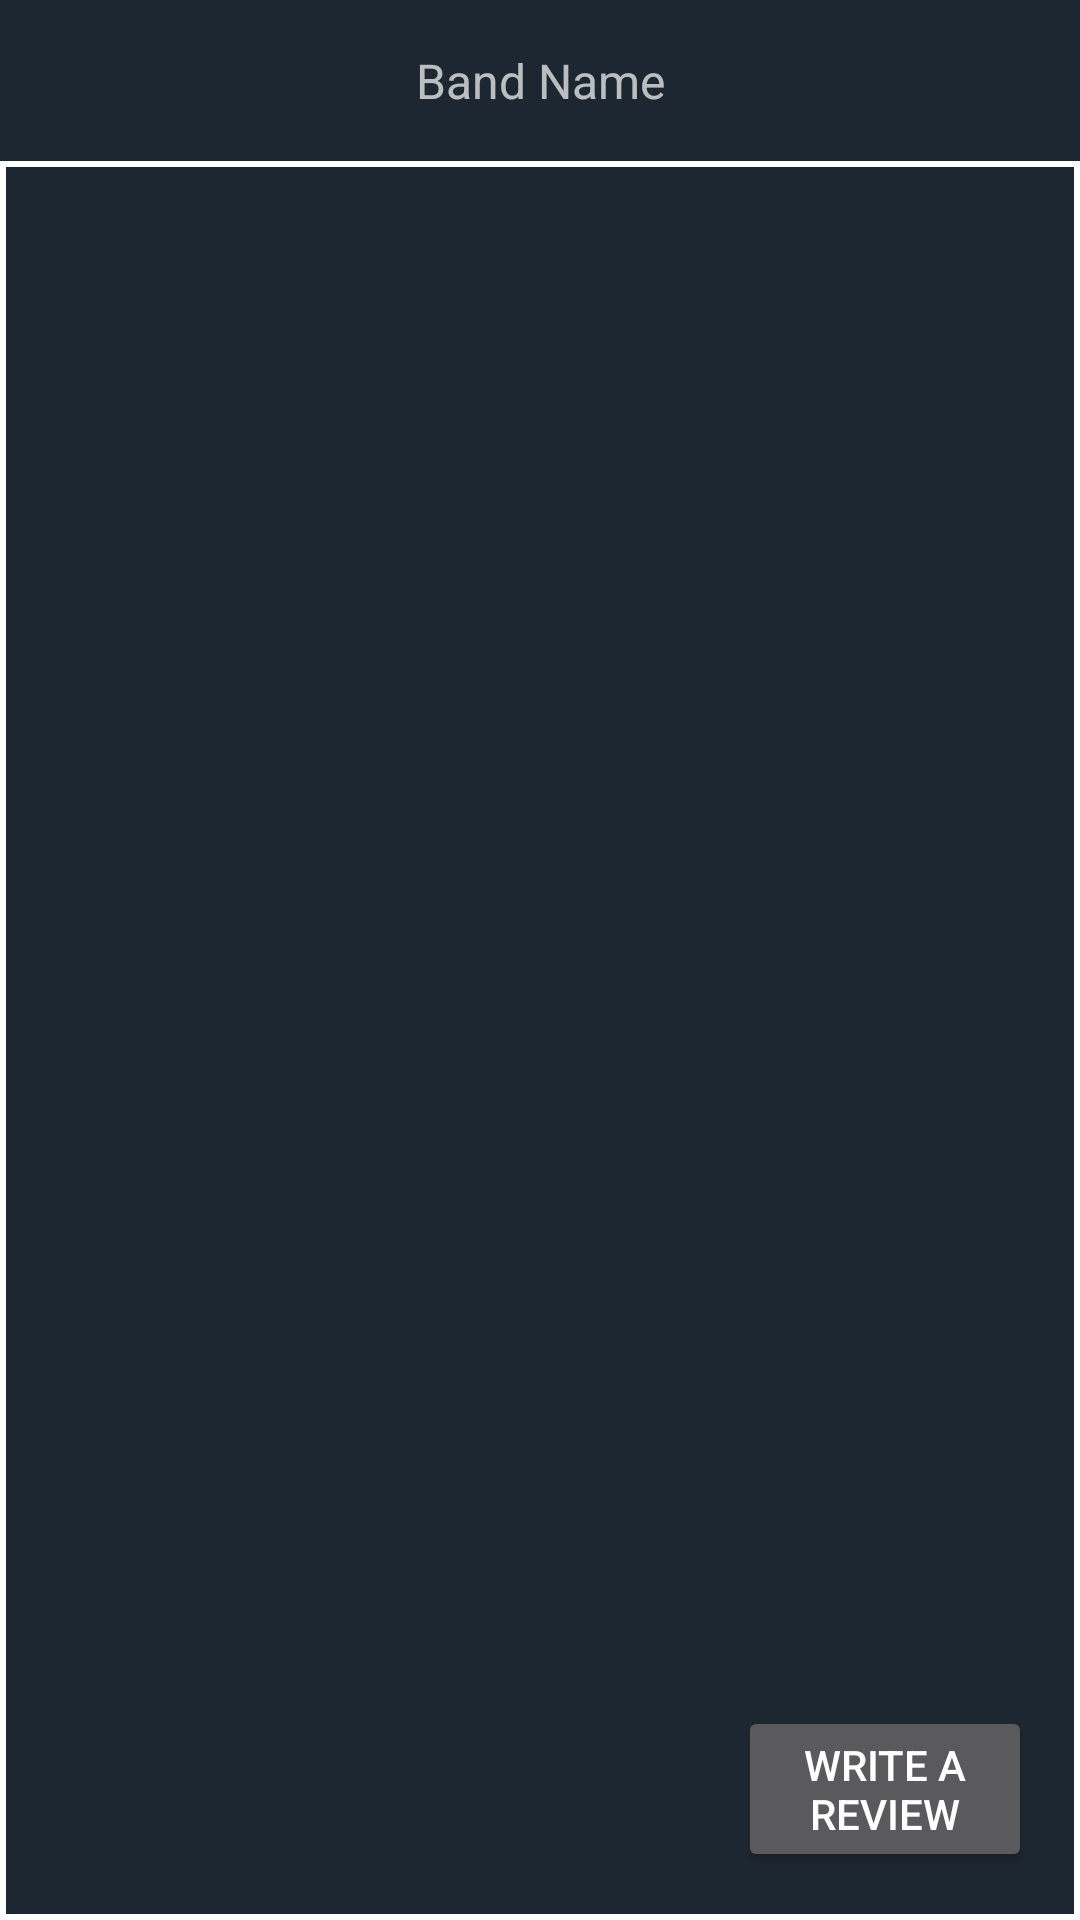

Write the Android layout XML for this screen, with the resource values it uses.
<!-- AndroidManifest.xml: activity theme BestDamTheme -->
<!-- res/layout/fragment_review.xml -->
<?xml version="1.0" encoding="utf-8"?>
<android.support.constraint.ConstraintLayout xmlns:android="http://schemas.android.com/apk/res/android"
    xmlns:app="http://schemas.android.com/apk/res-auto"
    xmlns:tools="http://schemas.android.com/tools"
    android:layout_width="match_parent"
    android:layout_height="match_parent"
    android:orientation="vertical"
    tools:context=".ReviewFragment">

    

    <TextView
        android:id="@+id/band_name_view"
        android:layout_width="0dp"
        android:layout_height="wrap_content"
        android:layout_marginEnd="8dp"
        android:layout_marginStart="8dp"
        android:layout_marginTop="16dp"
        android:gravity="center"
        android:text="Band Name"
        android:textSize="16sp"
        app:layout_constraintEnd_toEndOf="parent"
        app:layout_constraintStart_toStartOf="parent"
        app:layout_constraintTop_toTopOf="parent" />

    <android.support.v7.widget.RecyclerView
        android:id="@+id/review_list"
        android:layout_width="match_parent"
        android:layout_height="0dp"
        android:layout_marginTop="16dp"
        android:layout_weight="1"
        app:layout_constraintBottom_toBottomOf="parent"
        app:layout_constraintEnd_toEndOf="parent"
        app:layout_constraintHorizontal_bias="0.0"
        app:layout_constraintStart_toStartOf="parent"
        app:layout_constraintTop_toBottomOf="@+id/band_name_view"
        app:layout_constraintVertical_bias="1.0"
        android:background="@drawable/border"
        />

    <Button
        android:id="@+id/write_review_button"
        android:layout_width="98dp"
        android:layout_height="wrap_content"
        android:layout_marginEnd="16dp"
        android:layout_marginBottom="16dp"
        android:text="Write a Review"
        app:layout_constraintBottom_toBottomOf="parent"
        app:layout_constraintEnd_toEndOf="parent" />

</android.support.constraint.ConstraintLayout>
<!-- resources referenced by this layout -->
<resources>
  <!-- drawable border (drawable) -->
  <?xml version="1.0" encoding="utf-8"?>
  <shape xmlns:android="http://schemas.android.com/apk/res/android"
      android:shape="rectangle" >
      <stroke
          android:width="2dp"
          android:color="#ffffff" />
  </shape>
  
  
  <style name="BestDamTheme" parent="Theme.AppCompat">
          <item name="android:colorBackground">@color/background_material_light</item>
          <item name="android:statusBarColor">@color/status_bar</item>
          <item name="colorAccent">@color/colorPrimary</item>
          <item name="android:textColorPrimary">@android:color/white</item>
          <item name="android:navigationBarColor">@color/status_bar</item>
          <item name="android:textColorSecondary">@android:color/white</item>
          <item name="colorPrimary">@color/colorPrimary</item>
          <item name="android:textColorSecondaryInverse">@color/buttonfill</item>
      </style>
  <color name="background_material_light" tools:ignore="PrivateResource">#1d2731</color>
  <color name="status_bar">#0b3c5d</color>
  <color name="colorPrimary">#d9b310</color>
  <color name="buttonfill">#e7e7e8</color>
</resources>
